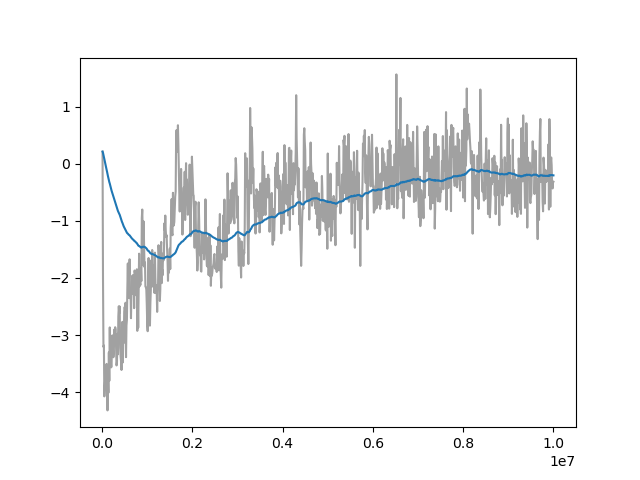

The file beside this chart, header and first rows:
Wall time, Step, Value
1709987283, 10000, 0.2144
1709987343, 20000, -1.997
1709987402, 30000, -3.207
1709987461, 40000, -3.184
1709987520, 50000, -4.075
1709987581, 60000, -3.915
1709987643, 70000, -3.724
1709987701, 80000, -3.695
1709987760, 90000, -3.559
1709987820, 100000, -3.506
1709987878, 110000, -3.876
1709987936, 120000, -4.321
1709987995, 130000, -3.681
1709988054, 140000, -4.012
1709988112, 150000, -3.305
1709988171, 160000, -3.802
1709988230, 170000, -2.866
1709988289, 180000, -3.559
1709988348, 190000, -3.389
1709988407, 200000, -3.567
1709988466, 210000, -3.55
1709988524, 220000, -3.012
1709988583, 230000, -3.006
1709988642, 240000, -3.241
1709988701, 250000, -3.389
1709988760, 260000, -3.313
1709988819, 270000, -2.905
1709988878, 280000, -3.067
1709988936, 290000, -2.863
1709988994, 300000, -2.906
1709989052, 310000, -3.255
1709989111, 320000, -3.533
1709989170, 330000, -3.469
1709989228, 340000, -2.98
1709989286, 350000, -3.338
1709989344, 360000, -2.671
1709989402, 370000, -2.496
1709991437, 380000, -2.616
1709991497, 390000, -2.5
1709991556, 400000, -3.227
1709991614, 410000, -3.373
1709991673, 420000, -3.466
1709991731, 430000, -3.612
1709991790, 440000, -3.323
1709991848, 450000, -2.769
1709991907, 460000, -3.48
1709991965, 470000, -2.919
1709992021, 480000, -3.139
1709992079, 490000, -2.588
1709992137, 500000, -2.509
1709992196, 510000, -2.566
1709992254, 520000, -2.434
1709992314, 530000, -3.387
1709992373, 540000, -2.832
1709992431, 550000, -2.73
1709992490, 560000, -2.166
1709992548, 570000, -1.746
1709992608, 580000, -2.35
1709992665, 590000, -2.137
1709992724, 600000, -1.88
... 940 more rows
